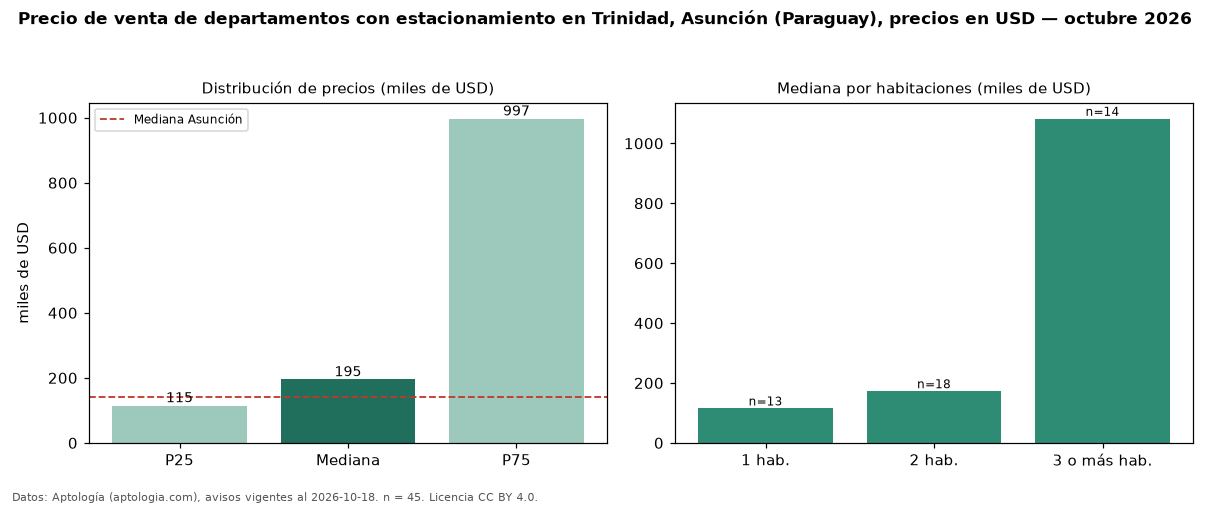

The table this chart was drawn from, first rows:
seccion, metrica, valor, moneda, n
filtro, parq1, con estacionamiento, , 45
precio, p25, 115000, USD, 45
precio, mediana, 195000, USD, 45
precio, p75, 996800, USD, 45
precio, minimo, 50300, USD, 45
precio, maximo, 1326484, USD, 45
m2, mediana_precio_m2, 2074, USD, 39
m2, area_mediana_m2, 174.0, m2, 39
banos, mediana_banos, 2.0, , 
parqueadero, pct_con_parqueadero, 100.0, %, 45
habitaciones, 1, 115000, USD, 13
habitaciones, 2, 172500, USD, 18
habitaciones, 3+, 1082000, USD, 14
ciudad, mediana_ciudad_referencia, 140000, USD, 
ciudad, mediana_m2_ciudad, 1869, USD, 
fuente, fecha_datos, 2026-10-18, , 
fuente, atribucion, https://www.aptologia.com/py/venta/asunc…, , 
fuente, licencia, CC BY 4.0, , 
